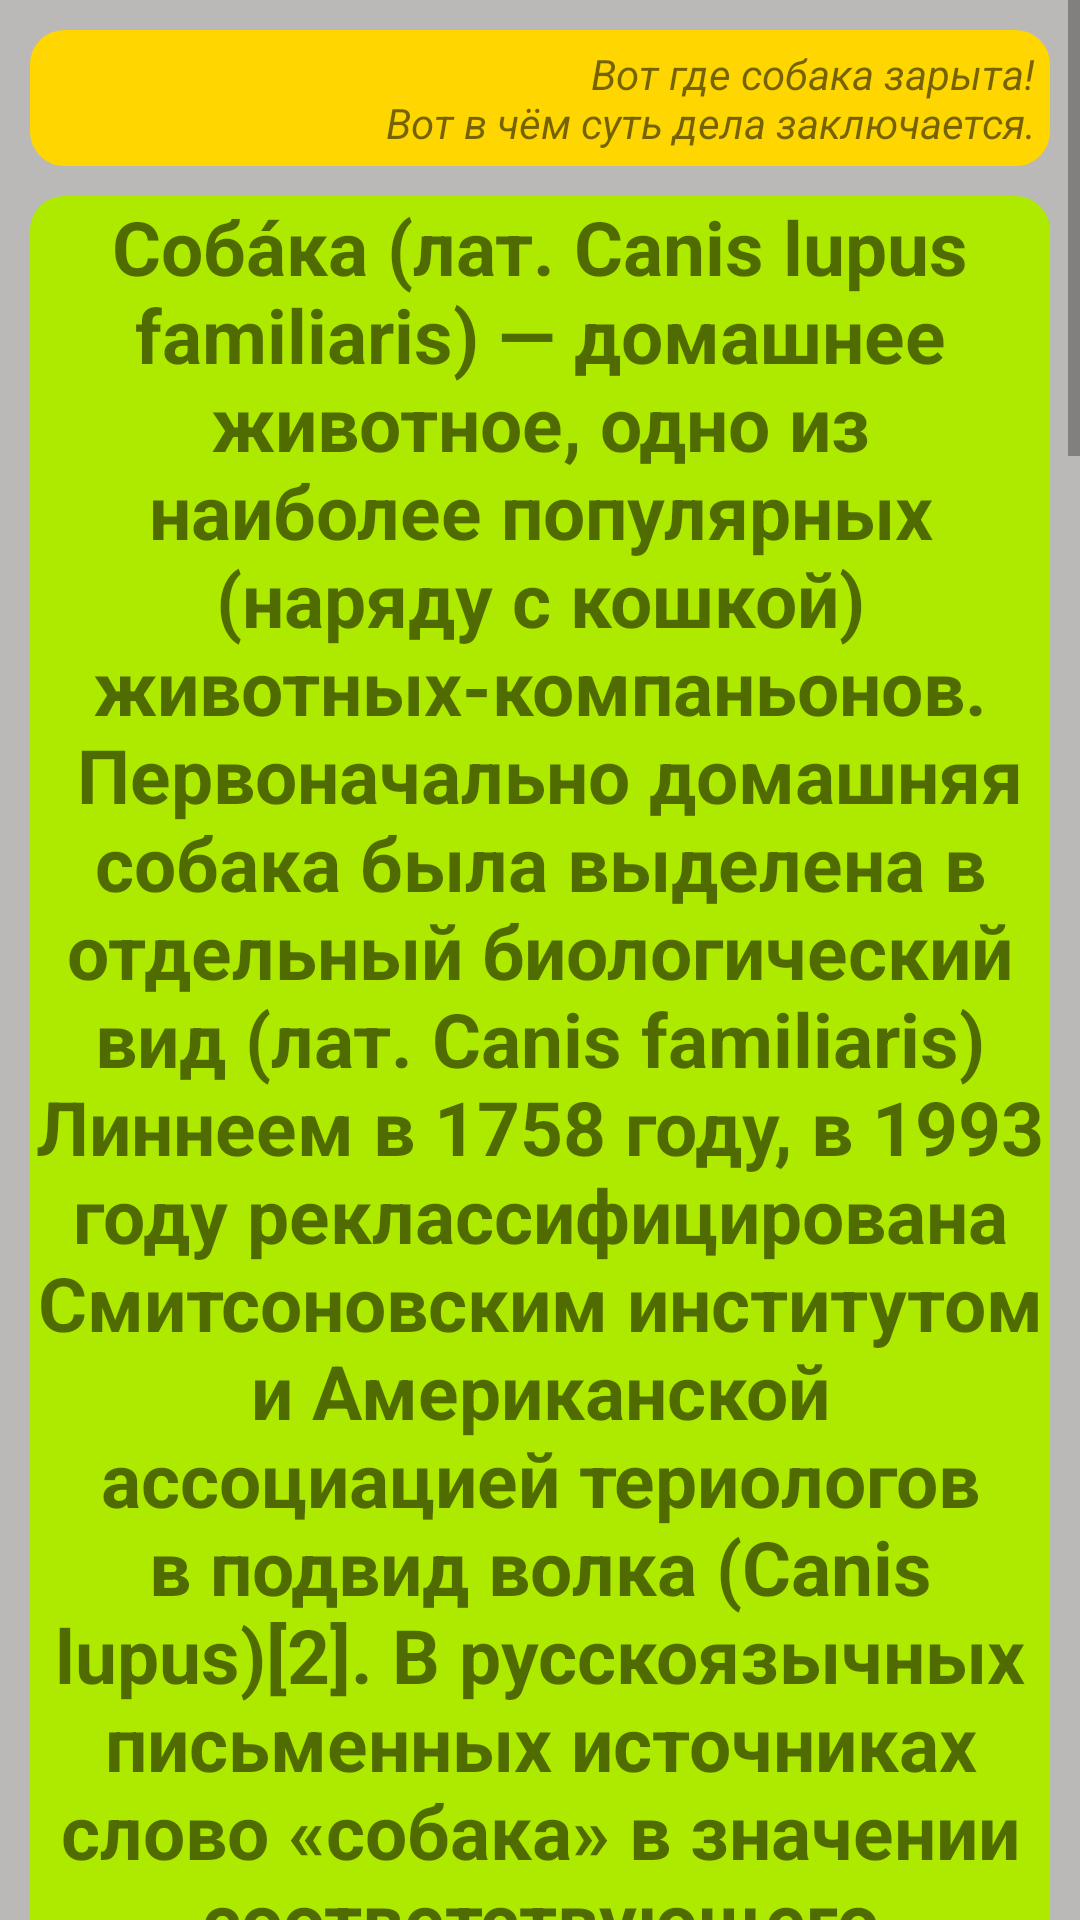

Write the Android layout XML for this screen, with the resource values it uses.
<!-- AndroidManifest.xml: application theme Theme.HomeWork24 -->
<!-- res/layout/fragment_about_dog.xml -->
<?xml version="1.0" encoding="utf-8"?>
<ScrollView xmlns:android="http://schemas.android.com/apk/res/android"
    xmlns:app="http://schemas.android.com/apk/res-auto"
    xmlns:tools="http://schemas.android.com/tools"
    android:layout_width="match_parent"
    android:layout_height="match_parent"
    android:orientation="vertical"
    android:background="@color/grey"
    tools:context=".FragmentAboutDog">


    <androidx.constraintlayout.widget.ConstraintLayout
        android:layout_width="match_parent"
        android:layout_height="match_parent">

        <TextView
            android:id="@+id/aboutDog1"
            android:layout_width="match_parent"
            android:layout_height="wrap_content"
            android:layout_margin="10dp"
            android:layout_marginTop="10dp"
            android:padding="5dp"
            android:gravity="end"
            android:background="@drawable/shape_back"
            android:backgroundTint="@color/yellow"
            android:text="@string/O_dog1"
            app:layout_constraintTop_toTopOf="parent"
            android:textStyle="italic"
            />

        <TextView
            android:id="@+id/aboutDog2"
            android:layout_width="match_parent"
            android:layout_height="wrap_content"
            android:layout_margin="10dp"
            android:backgroundTint="@color/green"
            android:layout_marginTop="30dp"
            android:text="@string/O_dog2"
            android:background="@drawable/shape_back"
            style="@style/style_main_frag"
            app:layout_constraintEnd_toEndOf="parent"
            app:layout_constraintStart_toStartOf="parent"
            app:layout_constraintTop_toBottomOf="@+id/aboutDog1" />

        <TextView
            android:id="@+id/aboutDog3"
            android:layout_width="match_parent"
            android:layout_height="wrap_content"
            android:layout_margin="10dp"
            android:background="@drawable/shape_back"
            android:backgroundTint="@color/birus"
            android:layout_marginTop="30dp"
            android:text="@string/o_dog3"
            style="@style/style_main_frag"
            app:layout_constraintEnd_toEndOf="parent"
            app:layout_constraintStart_toStartOf="parent"
            app:layout_constraintTop_toBottomOf="@+id/aboutDog2" />
    </androidx.constraintlayout.widget.ConstraintLayout>


</ScrollView>
<!-- resources referenced by this layout -->
<resources>
  <color name="birus">#00B8D4</color>
  <color name="green">#AEEA00</color>
  <color name="grey">#BAB9B7</color>
  <color name="yellow">#FFD600</color>
  <!-- drawable shape_back (drawable) -->
  <?xml version="1.0" encoding="UTF-8"?>
  <shape xmlns:android="http://schemas.android.com/apk/res/android">
  
      <stroke android:width="3dp" android:color="@color/black" />
      <corners android:radius="10dp"/>
      <padding android:left="0dp" android:top="0dp" android:right="0dp" android:bottom="0dp" />
  </shape>
  <string name="O_dog1">Вот где собака зарыта!\n Вот в чём суть дела заключается.</string>
  <string name="O_dog2">Соба́ка (лат. Canis lupus familiaris) — домашнее животное, одно из наиболее популярных (наряду с кошкой)
          животных-компаньонов.\n Первоначально домашняя собака была выделена в отдельный биологический вид (лат. Canis familiaris)
          Линнеем в 1758 году, в 1993 году реклассифицирована Смитсоновским институтом и Американской ассоциацией териологов в подвид волка
          (Canis lupus)[2]. В русскоязычных письменных источниках слово «собака» в значении соответствующего животного встречается
          по крайней мере с 1475 года (начиная с грамоты князя Андрея Васильевича Меньшого Кириллову монастырю).\n
  С зоологической точки зрения, собака — плацентарное млекопитающее отряда хищных семейства псовых.
          \n Собаки известны своими способностями к обучению, любовью к игре, социальным поведением.
          Выведены специальные породы собак, предназначенные для различных целей: охоты, охраны, тяги гужевого транспорта и другого
          , а также декоративные породы (например, болонка, пудель).
          \n При необходимости разграничения по полу употребляются термины «кобе́ль» (самец) и «су́ка» (самка);
          в обиходной речи — «пёс» и «собака» соответственно. Детёныши собаки называются щенками или кутятами.</string>
  <string name="o_dog3">Имеется несколько гипотез происхождения собаки, наиболее вероятными её
          предками считаются волк и некоторые виды шакалов.В суждениях учёных о предках домашней собаки
          присутствуют две точки зрения. Одни считают, что собаки — полифилетическая группа (происходящая от нескольких предков),
          другие придерживаются мнения, что все собаки произошли от одного предка (монофилетическая теория)[5][неавторитетный источник?].
          Этолог Конрад Лоренц, лауреат Нобелевской премии, выдвинул в своё время теорию о происхождении собак от волков и от шакалов[6],
          подчёркивая диаметральные различия между их характерами и повадками.
          На происхождение собаки от волка указывают комплексные результаты сравнительного анализа хромосом,
          поведения, морфологии, вокализации и результаты молекулярно-генетического анализа[7].</string>
  <style name="style_main_frag">
          <item name="android:textSize">25sp</item>
          <item name="android:textStyle">bold</item>
          <item name="android:gravity">center</item>
          <item name="background">@drawable/shape_main</item>
      </style>
  <color name="black">#FF000000</color>
  <!-- drawable shape_main (drawable) -->
  <shape xmlns:android="http://schemas.android.com/apk/res/android">
  
      <stroke android:width="5dp" android:color="@color/black" />
  
      <corners android:radius="20dp"/>
      <padding android:left="0dp" android:top="0dp" android:right="0dp" android:bottom="0dp" />
  </shape>
  <color name="purple_500">#FF6200EE</color>
  <color name="purple_700">#FF3700B3</color>
  <color name="teal_200">#FF03DAC5</color>
  <color name="teal_700">#FF018786</color>
</resources>
